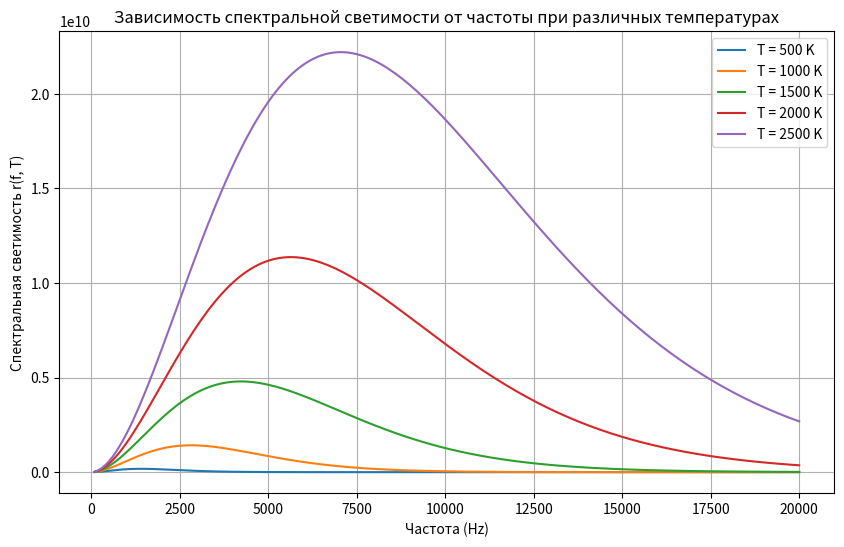
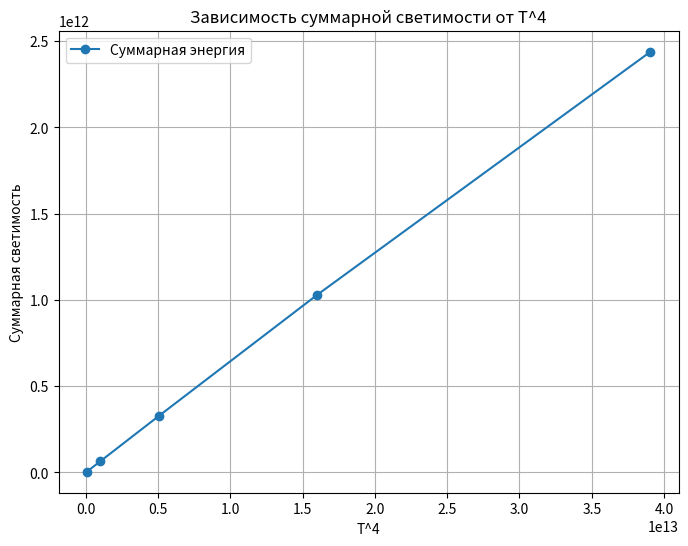

The matplotlib source for these figures, in order:
import numpy as np
import matplotlib.pyplot as plt

f = np.arange(100, 20001, 100)  # частоты от 100 до 20000 с шагом 100
T_values = [500, 1000, 1500, 2000, 2500]  # температуры

# 1) Функция зависимости спектральной светимости
def planck_law(f, T):
    return f**3 / (np.exp(f / T) - 1)

plt.figure(figsize=(10, 6))

for T in T_values:
    r_values = planck_law(f, T)
    plt.plot(f, r_values, label=f'T = {T} K')

plt.xlabel('Частота (Hz)')
plt.ylabel('Спектральная светимость r(f, T)')
plt.title('Зависимость спектральной светимости от частоты при различных температурах')
plt.legend()
plt.grid(True)
plt.show()

# 2) Найти частоты fmax, при которых достигается максимальная светимость
def find_fmax(T):
    r_values = planck_law(f, T)
    f_max_index = np.argmax(r_values)  # индекс максимума
    return f[f_max_index]  # частота f_max

fmax_values = [find_fmax(T) for T in T_values]
for T, fmax in zip(T_values, fmax_values):
    print(f"f_max при T = {T} K: {fmax} Hz")

# закон смещения Вина
win_law = T_values[0] / fmax_values[0]  # Для первой температуры
for T, fmax in zip(T_values, fmax_values):
    print(f"Для T = {T} K, f_max = {fmax} Hz, \
           T / f_max = {T / fmax:.2f}, \
           ожидаемое значение {win_law:.2f}")
    
# 3) Проверить справедливость закона Стефана – Больцмана

def total_r(T):
    r_values = planck_law(f, T)
    return np.sum(r_values)

# суммарная энергия для каждой температуры
total_r_values = [total_r(T) for T in T_values]

# sum(energy) of T^4
T_fourth = np.array(T_values) ** 4
plt.figure(figsize=(8, 6))
plt.plot(T_fourth, total_r_values, 'o-', label="Суммарная энергия")
plt.xlabel('T^4')
plt.ylabel('Суммарная светимость')
plt.title('Зависимость суммарной светимости от T^4')
plt.grid(True)
plt.legend()
plt.show()
